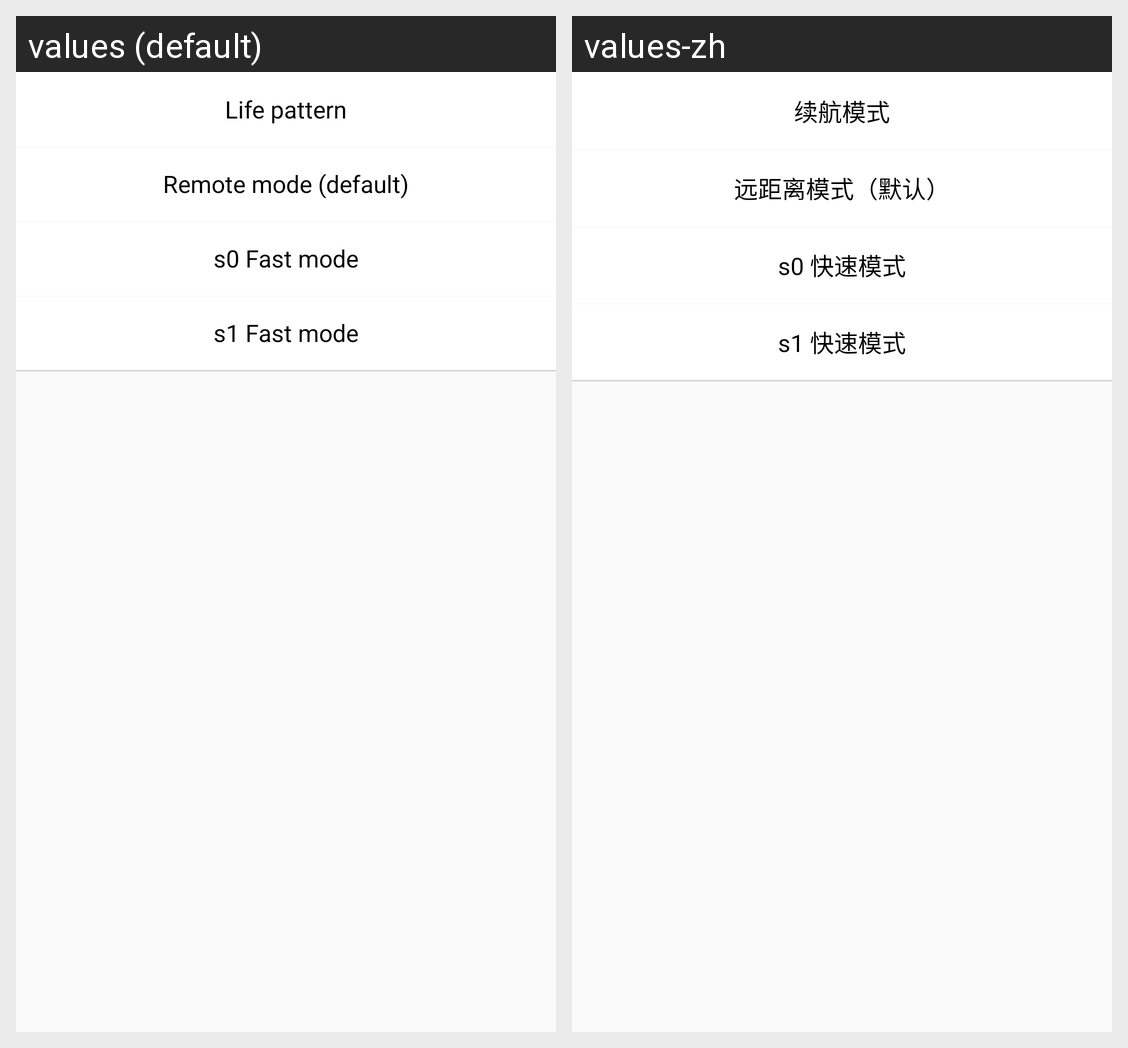

The same Android screen rendered under two of its app's locales, left to right. List the strings drawn on it with the default value and each locale's translation.
Android screen res/layout/dialog_default_setting.xml rendered under 2 locales, left to right: values (default), values-zh. Device: Nexus 5 (rendered at 1080×1920; each locale shown at half size, 540×960, under a caption strip naming it); theme AppTheme.
Strings drawn on this screen, with the default value and each locale's value (text and hints the layout hard-codes, and strings that could not be matched under every locale, appear in the picture but are not listed):

tv_xh_mode
  values: Life pattern
  values-zh: 续航模式

tv_default_mode
  values: Remote mode (default)
  values-zh: 远距离模式（默认）

tv_s0_mode
  values: s0 Fast mode
  values-zh: s0 快速模式

tv_s1_mode
  values: s1 Fast mode
  values-zh: s1 快速模式
